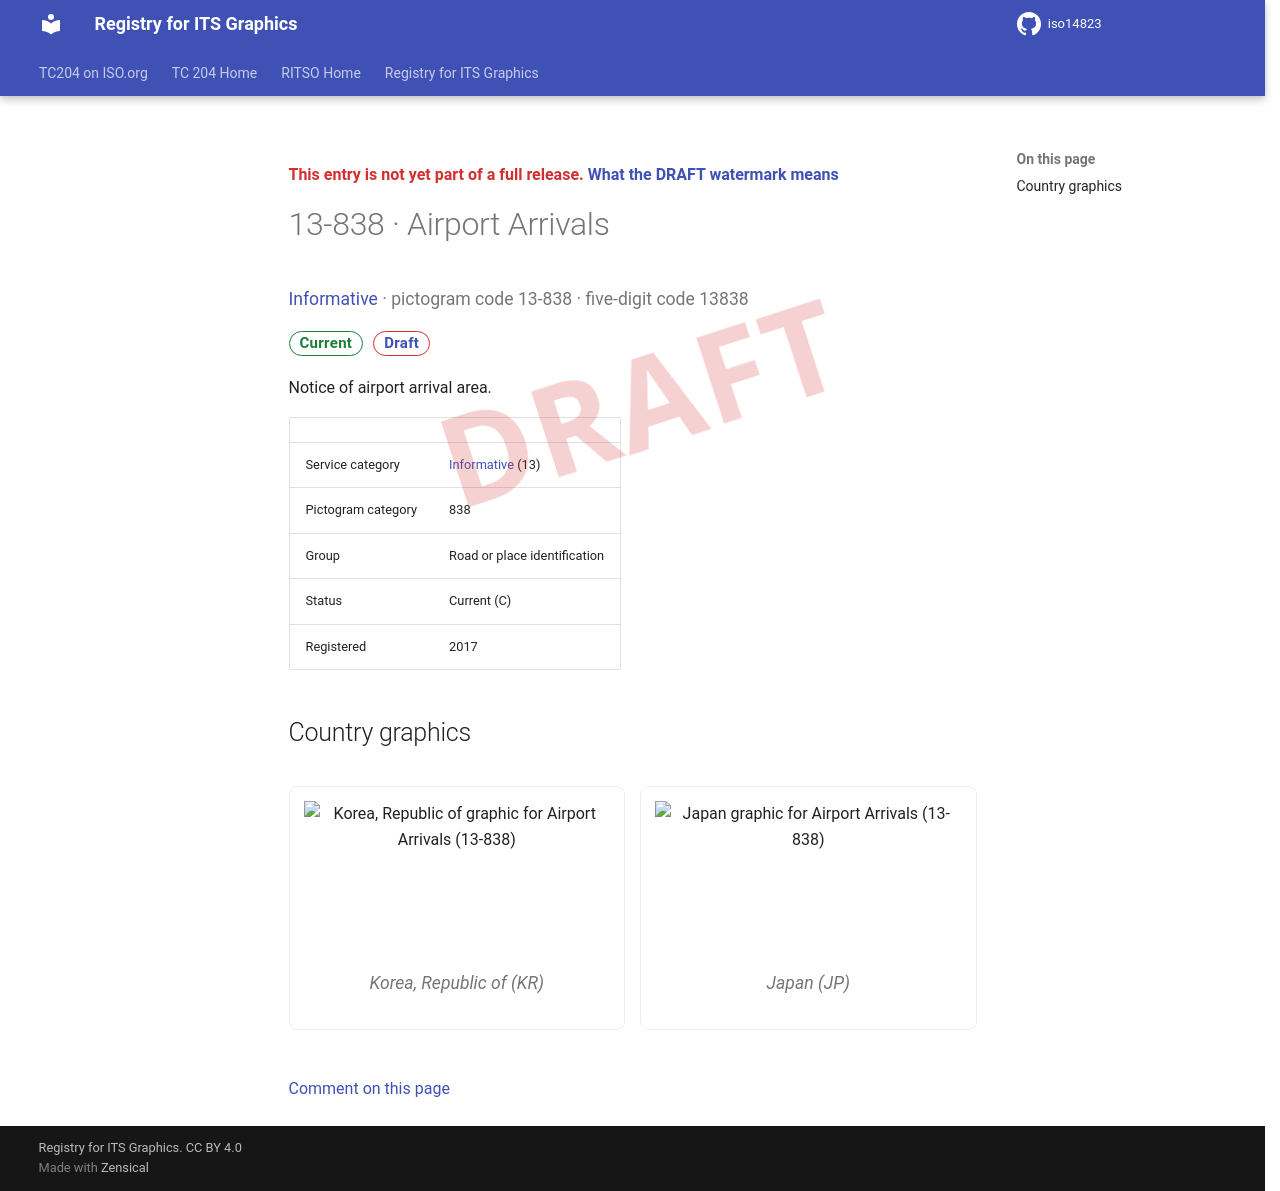

repository: k-vaughn/iso14823 · page: v0.1.0-alpha.1/signs/13-838/index.html · generator: mkdocs

<div class="draft4-watermark" aria-hidden="true"></div>

<p class="draft-note">This entry is not yet part of a full release. <a href="../#draft-watermark">What the DRAFT watermark means</a></p>

# 13-838 · Airport Arrivals

<p class="sign-kicker"><a href="../categories/13/">Informative</a> · pictogram code 13-838 · five-digit code 13838</p>
<p class="sign-chips"><span class="chip chip-current">Current</span> <a class="chip chip-draft" href="../#draft-watermark">Draft</a></p>
<p>Notice of airport arrival area.</p>
| | |
| --- | --- |
| Service category | <a href="../categories/13/">Informative</a> (13) |
| Pictogram category | 838 |
| Group | Road or place identification |
| Status | Current (C) |
| Registered | 2017 |

## Country graphics

<div class="sign-grid">
<figure class="sign-card">
<img src="../graphics/kr/13-838.png" alt="Korea, Republic of graphic for Airport Arrivals (13-838)" loading="lazy">

<figcaption>Korea, Republic of (KR)</figcaption>
</figure>
<figure class="sign-card">
<img src="../graphics/jp/13-838.png" alt="Japan graphic for Airport Arrivals (13-838)" loading="lazy">

<figcaption>Japan (JP)</figcaption>
</figure>
</div>

[Comment on this page](https://github.com/k-vaughn/iso14823/issues/new?template=page-feedback.yml&title=%5BPage+feedback%5D+13-838+%C2%B7+Airport+Arrivals&page-title=13-838+%C2%B7+Airport+Arrivals&page-path=signs%2F13-838.md)
